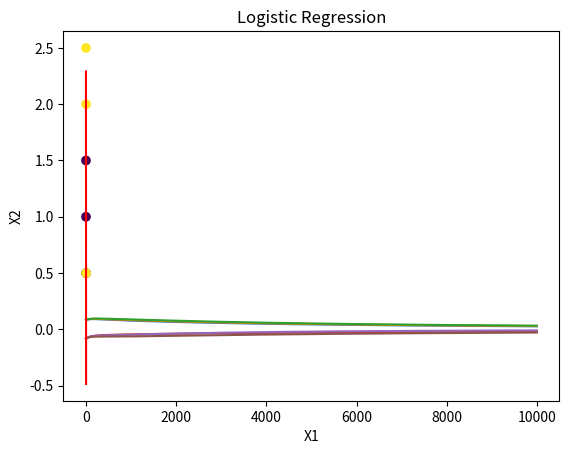

Generate this figure with matplotlib:
import numpy as np
import matplotlib.pyplot as plt

class LogisticRegression:
    def __init__(self, learning_rate):
        self.w = None
        self.b = None
        self.learning_rate = learning_rate
        self.cost_his = []
    
    def fit_sigmoid(self, z):
        return 1 / (1 + np.exp(-z))
    
    def fit(self, X, y, epochs):
        num_samples, num_features = X.shape
        self.w = np.zeros(X.shape[1])
        self.b = 0
        self.cost_his = []
        
        for i in range(epochs):
            # compute the error ~ loss 
            # --> gradient descent wrt w and b from the derivative of the cost function
            y_hat = self.fit_sigmoid(np.dot(X, self.w) + self.b)
            d_error = y_hat - y # loss
            gradient = np.dot(X.T, d_error) / num_samples # similar to linear regression | derivative of w
            self.w = self.w - self.learning_rate * gradient
            self.b = self.b - self.learning_rate * np.mean(d_error)
            # cost function of logistic regression
            cost = d_error / num_samples
            self.cost_his.append(cost)
        return self.w, self.b

    def predict(self, X):
        return self.fit_sigmoid(np.dot(X, self.w) + self.b)
    
    def plot_data(self, w, b):
        x_decision_boundary = np.array([np.min(X[:, 0]), np.max(X[:, 0])])
        y_decision_boundary = - (w[0] * x_decision_boundary + b) / w[1]
        plt.scatter(X[:, 0], X[:, 1], c=y)
        plt.plot(x_decision_boundary, y_decision_boundary, c="r")
        plt.xlabel("X1")
        plt.ylabel("X2")
        plt.title("Logistic Regression")
        plt.show()

    def plot_cost(self):
        plt.plot(np.arange(len(self.cost_his)), self.cost_his)
        plt.xlabel("Epochs")
        plt.ylabel("Cost")
        plt.title("Cost function")
        plt.show()
    

if __name__ == "__main__":
    X = np.array([[0.5, 1.5], [1, 1], [1.5, 0.5], [3, 0.5], [2, 2], [1, 2.5]])
    # generate labels
    y = np.array([0, 0, 0, 1, 1, 1])

    log_reg = LogisticRegression(learning_rate=0.01)
    log_reg.fit(X, y, epochs=10000)
    print("This is w_trained: {} - b_trained: {}".format(log_reg.w, log_reg.b))
    X_test = np.array([[0.5, 0.5]])
    y_pred = log_reg.predict(X_test)
    if y_pred < 0.5:
        print("label: 0 - y_pred: {} equivalent to probability: {}".format(y_pred, 1-y_pred))
    else:
        print("label: 1 - y_pred: {}".format(y_pred))

    log_reg.plot_cost()
    log_reg.plot_data(log_reg.w, log_reg.b)